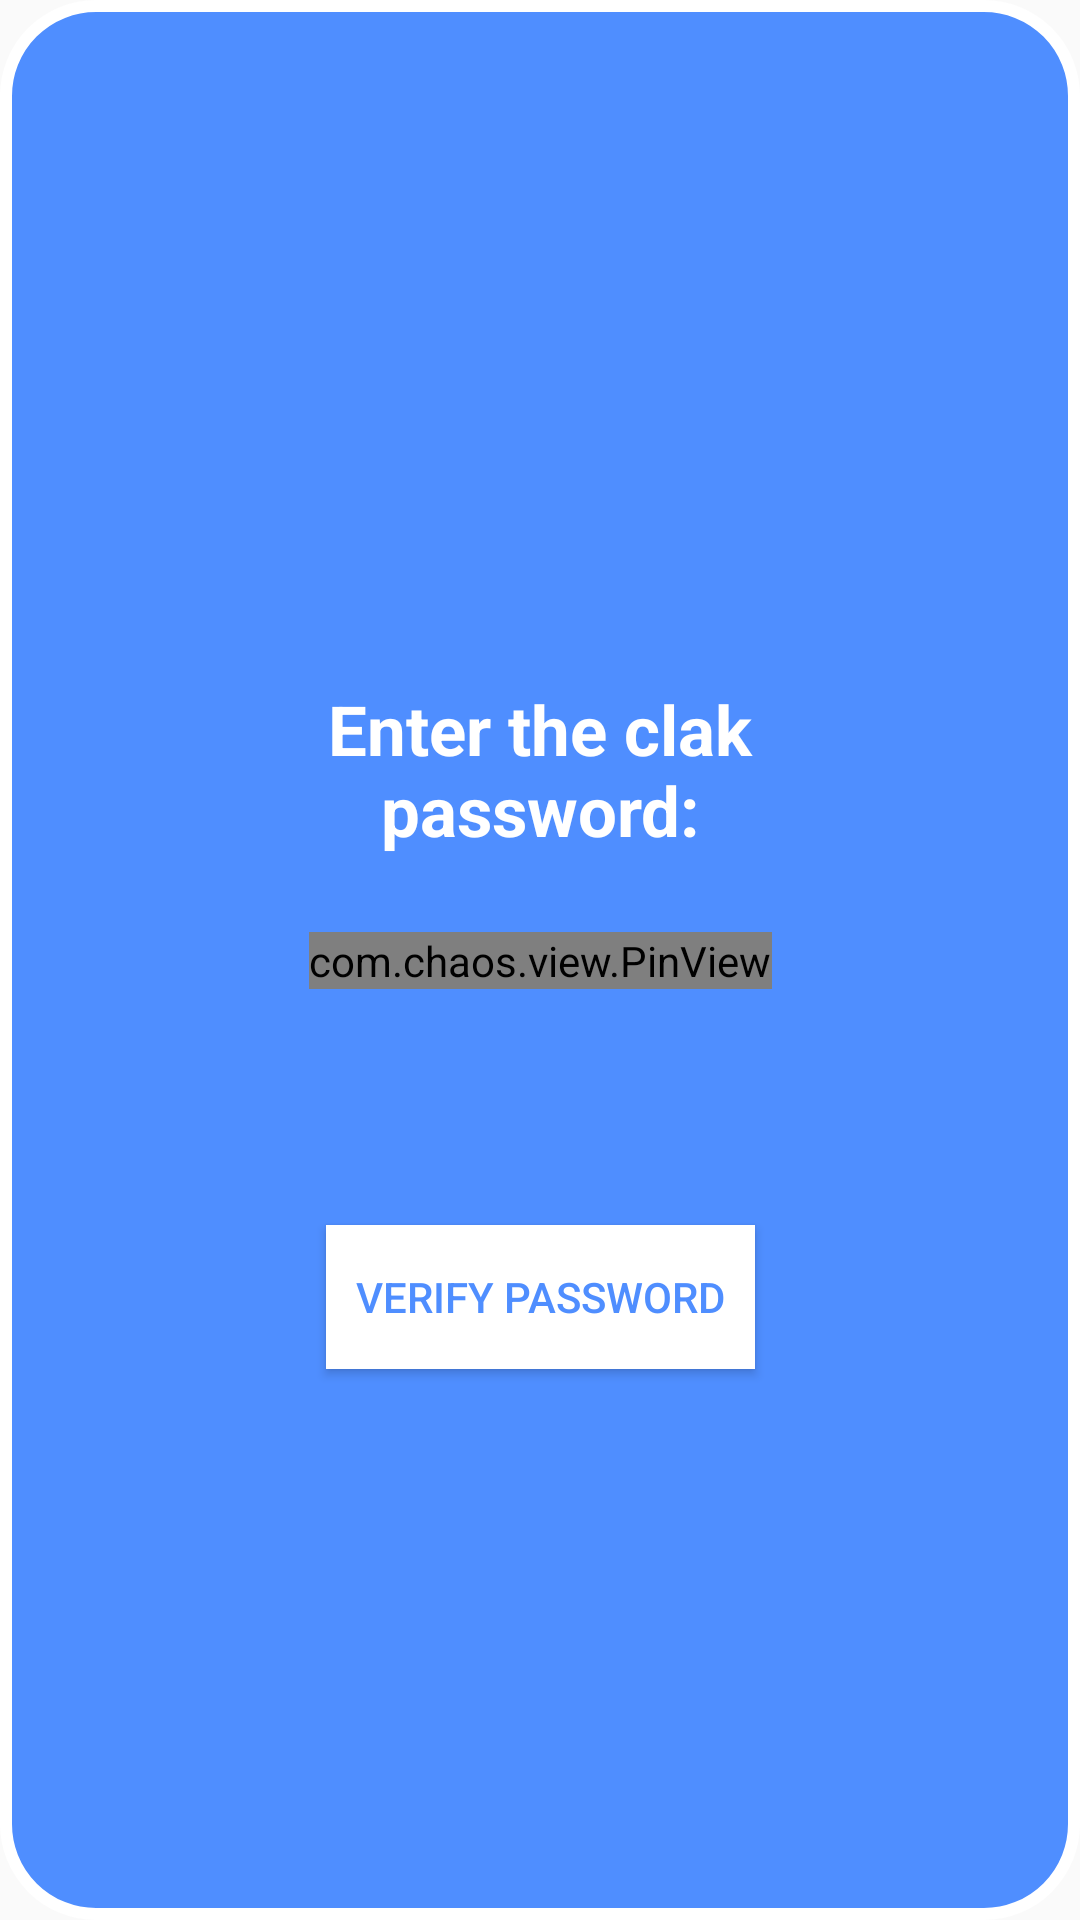

Here is an Android app screen rendered from its layout file. Give the layout XML and the strings, colors and styles it references.
<!-- AndroidManifest.xml: application theme AppTheme.NoActionBar -->
<!-- res/layout/enter_clak_password.xml -->
<?xml version="1.0" encoding="utf-8"?>
<androidx.constraintlayout.widget.ConstraintLayout xmlns:android="http://schemas.android.com/apk/res/android"
    xmlns:tools="http://schemas.android.com/tools"
    android:layout_width="match_parent"
    android:layout_height="match_parent"
    xmlns:app="http://schemas.android.com/apk/res-auto"
    android:background="@drawable/popup_background"
    tools:context=".AddClientActivity"
    app:layout_constraintCircleRadius="@dimen/layout_padding">


    <TextView
        android:id="@+id/textView2"
        android:layout_width="0dp"
        android:layout_height="wrap_content"
        android:gravity="center_horizontal"
        android:orientation="vertical"
        android:text="Enter the clak password:"
        android:textAlignment="center"
        android:textColor="@color/white"
        android:textSize="23dp"
        android:textStyle="bold"
        app:layout_constraintBottom_toTopOf="@+id/firstPinView"
        app:layout_constraintEnd_toEndOf="@+id/firstPinView"
        app:layout_constraintStart_toStartOf="@+id/firstPinView"
        app:layout_constraintTop_toTopOf="parent"
        app:layout_constraintVertical_bias="0.9" />

    <com.chaos.view.PinView
        android:id="@+id/firstPinView"
        style="@style/PinWidget.PinView"
        android:layout_width="wrap_content"
        android:layout_height="wrap_content"
        android:inputType="number"
        app:cursorColor="@color/white"
        android:textSize="18dp"
        app:itemCount="4"
        app:itemHeight="50dp"
        app:itemRadius="@dimen/pv_pin_view_item_radius"
        app:lineColor="@color/white"
        app:lineWidth="3.3dp"
        app:viewType="rectangle"
        app:layout_constraintEnd_toEndOf="parent"
        app:layout_constraintTop_toTopOf="parent"
        app:layout_constraintStart_toStartOf="parent"
        app:layout_constraintBottom_toBottomOf="parent"
        />

    <Button
        android:id="@+id/verify"
        android:layout_width="wrap_content"
        android:layout_height="wrap_content"
        android:background="@color/white"
        android:paddingHorizontal="10dp"
        android:textColor="@color/blue"
        android:text="Verify password"
        app:layout_constraintBottom_toBottomOf="parent"
        app:layout_constraintEnd_toEndOf="parent"
        app:layout_constraintStart_toStartOf="parent"
        app:layout_constraintTop_toBottomOf="@+id/firstPinView"
        app:layout_constraintVertical_bias="0.3" />



</androidx.constraintlayout.widget.ConstraintLayout>
<!-- resources referenced by this layout -->
<resources>
  <color name="blue">#4F8EFF</color>
  <color name="white">#ffffff</color>
  <dimen name="layout_padding">8dp</dimen>
  <!-- drawable popup_background (drawable) -->
  <?xml version="1.0" encoding="utf-8"?>
  <shape
      android:shape="rectangle"
      xmlns:android="http://schemas.android.com/apk/res/android">
  
      <solid android:color="@color/blue"/>
  
  
  
      <stroke android:width="4dp"
          android:color="@color/white"/>
      <corners android:radius="30dp"/>
  
  </shape>
  <style name="AppTheme.NoActionBar">
          <item name="windowActionBar">false</item>
          <item name="windowNoTitle">true</item>
      </style>
</resources>
